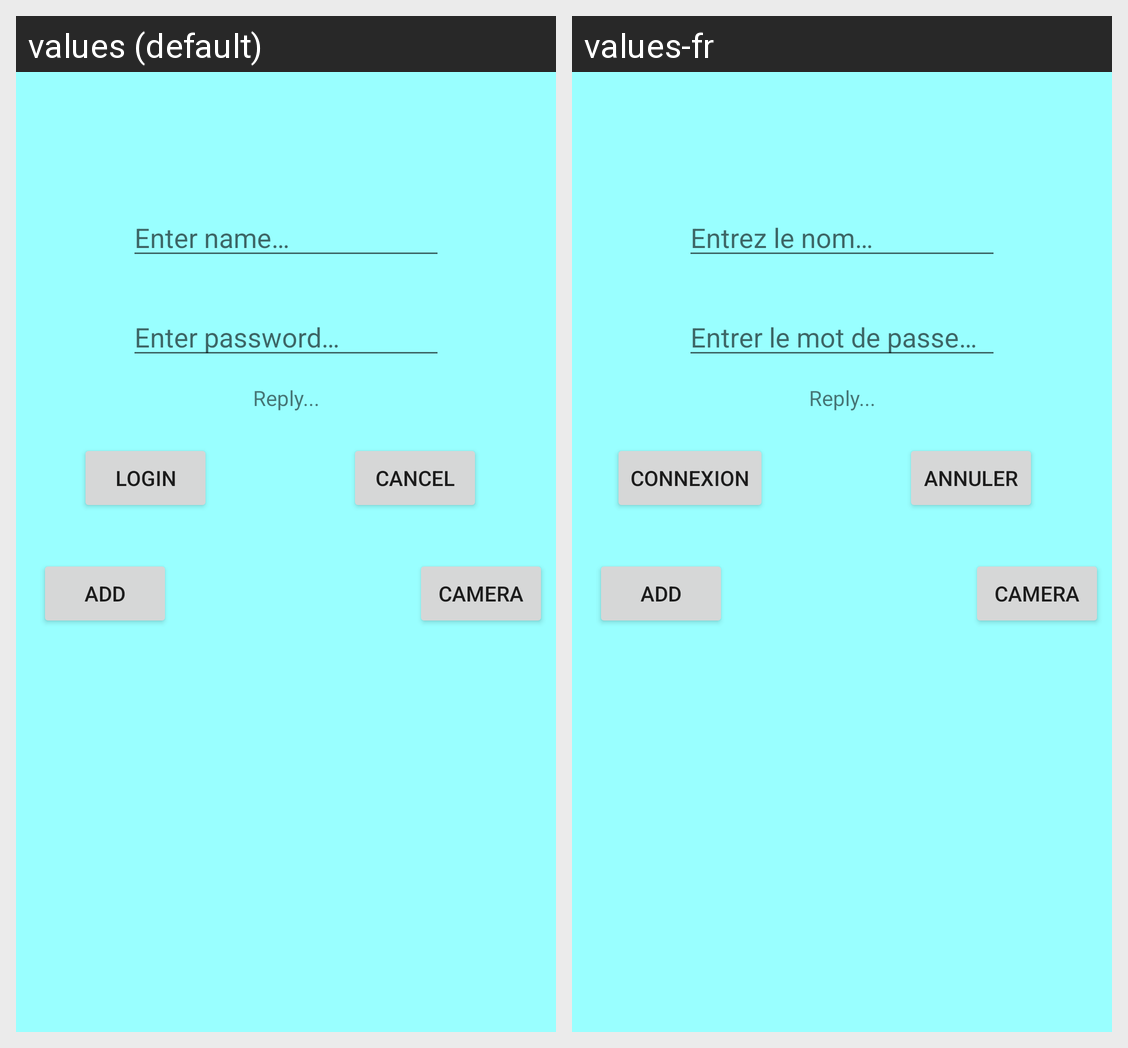

This grid shows one Android layout under two languages. Give, for every string resource on the screen, its name, the default text and each shown locale's text.
Android screen res/layout/activity_main.xml rendered under 2 locales, left to right: values (default), values-fr. Device: Nexus 5 (rendered at 1080×1920; each locale shown at half size, 540×960, under a caption strip naming it); theme Theme.Cognizantapp.
Strings drawn on this screen, with the default value and each locale's value (text and hints the layout hard-codes, and strings that could not be matched under every locale, appear in the picture but are not listed):

enter_name
  values: Enter name…
  values-fr: Entrez le nom…

enter_password
  values: Enter password…
  values-fr: Entrer le mot de passe…

login
  values: Login
  values-fr: connexion

cancel
  values: Cancel
  values-fr: annuler
